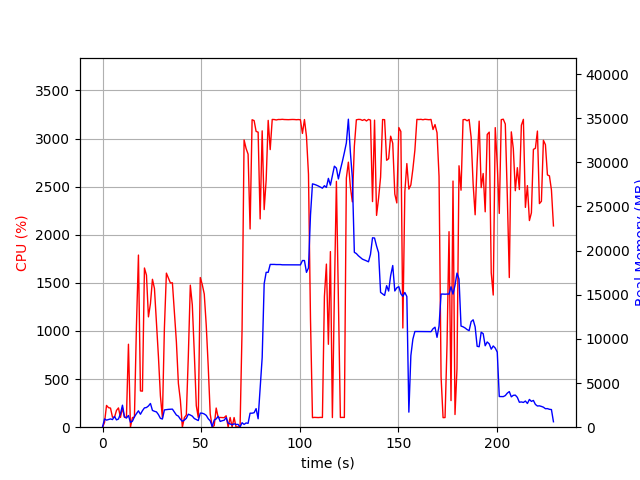

The table this chart was drawn from, first rows:
elapsed_time, nproc, cpu, mem_real, mem_virtual
4.1961669921875e-05, 2, 0.0, 23.24, 39.08
1.008, 5, 49.6, 933, 2726
2.017, 4, 226.1, 801.5, 2268
3.025, 4, 203.3, 871.1, 2349
4.034, 4, 198.4, 936.1, 2415
5.042, 5, 104.2, 865, 2593
6.051, 6, 101.5, 1219, 3228
7.066, 4, 174.4, 827.3, 2450
8.075, 4, 200.2, 928.2, 2528
9.083, 6, 101.5, 1520, 3915
10.1, 9, 201.0, 2492, 6393
11.11, 5, 102.1, 1184, 3260
12.12, 4, 100.1, 1042, 2688
13.14, 5, 862.2, 1328, 3494
14.15, 3, 1.0, 546.4, 1937
15.16, 3, 100.1, 683.3, 2099
16.17, 4, 104.4, 1182, 3220
17.19, 4, 1049, 1534, 3456
18.2, 5, 1789, 1855, 4354
19.22, 4, 377.0, 1466, 3784
20.23, 4, 374.7, 1870, 4031
21.25, 4, 1655, 2188, 4306
22.26, 4, 1581, 2229, 4574
23.27, 4, 1147, 2406, 5095
24.29, 4, 1285, 2688, 5485
25.31, 3, 1537, 1900, 3483
26.32, 3, 1442, 1803, 3547
27.33, 3, 1087, 1735, 3681
28.34, 3, 734.7, 1431, 3771
29.35, 3, 324.3, 1002, 3869
30.36, 3, 99.2, 926.9, 3869
31.36, 3, 1029, 1958, 4068
32.38, 3, 1601, 1990, 4068
33.39, 3, 1552, 2020, 4124
34.41, 3, 1499, 2038, 4124
35.42, 3, 1501, 2048, 4144
36.44, 3, 1187, 1723, 4160
37.45, 3, 886.3, 1378, 4176
38.46, 3, 455.2, 1250, 4228
39.46, 3, 281.7, 905.7, 4248
40.47, 3, 0.0, 671.8, 2246
41.48, 3, 99.2, 803.8, 2394
42.49, 3, 126.9, 1007, 2624
43.5, 3, 738.5, 1472, 3085
44.51, 3, 1476, 1379, 2857
45.52, 3, 1271, 1255, 2941
46.54, 3, 767.5, 983, 3077
47.54, 3, 223.1, 863.1, 3113
48.55, 3, 100.2, 751.8, 3148
49.56, 3, 1556, 1598, 3352
50.57, 3, 1482, 1585, 3352
51.58, 3, 1384, 1498, 3384
52.59, 3, 1058, 1336, 3396
53.59, 3, 629.8, 957.7, 3396
54.6, 6, 136.8, 718.4, 4126
55.61, 3, 3.0, 70.86, 200.7
56.62, 5, 15.9, 811.3, 2466
57.63, 5, 199.2, 938, 2614
58.64, 9, 100.0, 1234, 5396
59.65, 4, 101.1, 652.8, 2075
... 166 more rows
